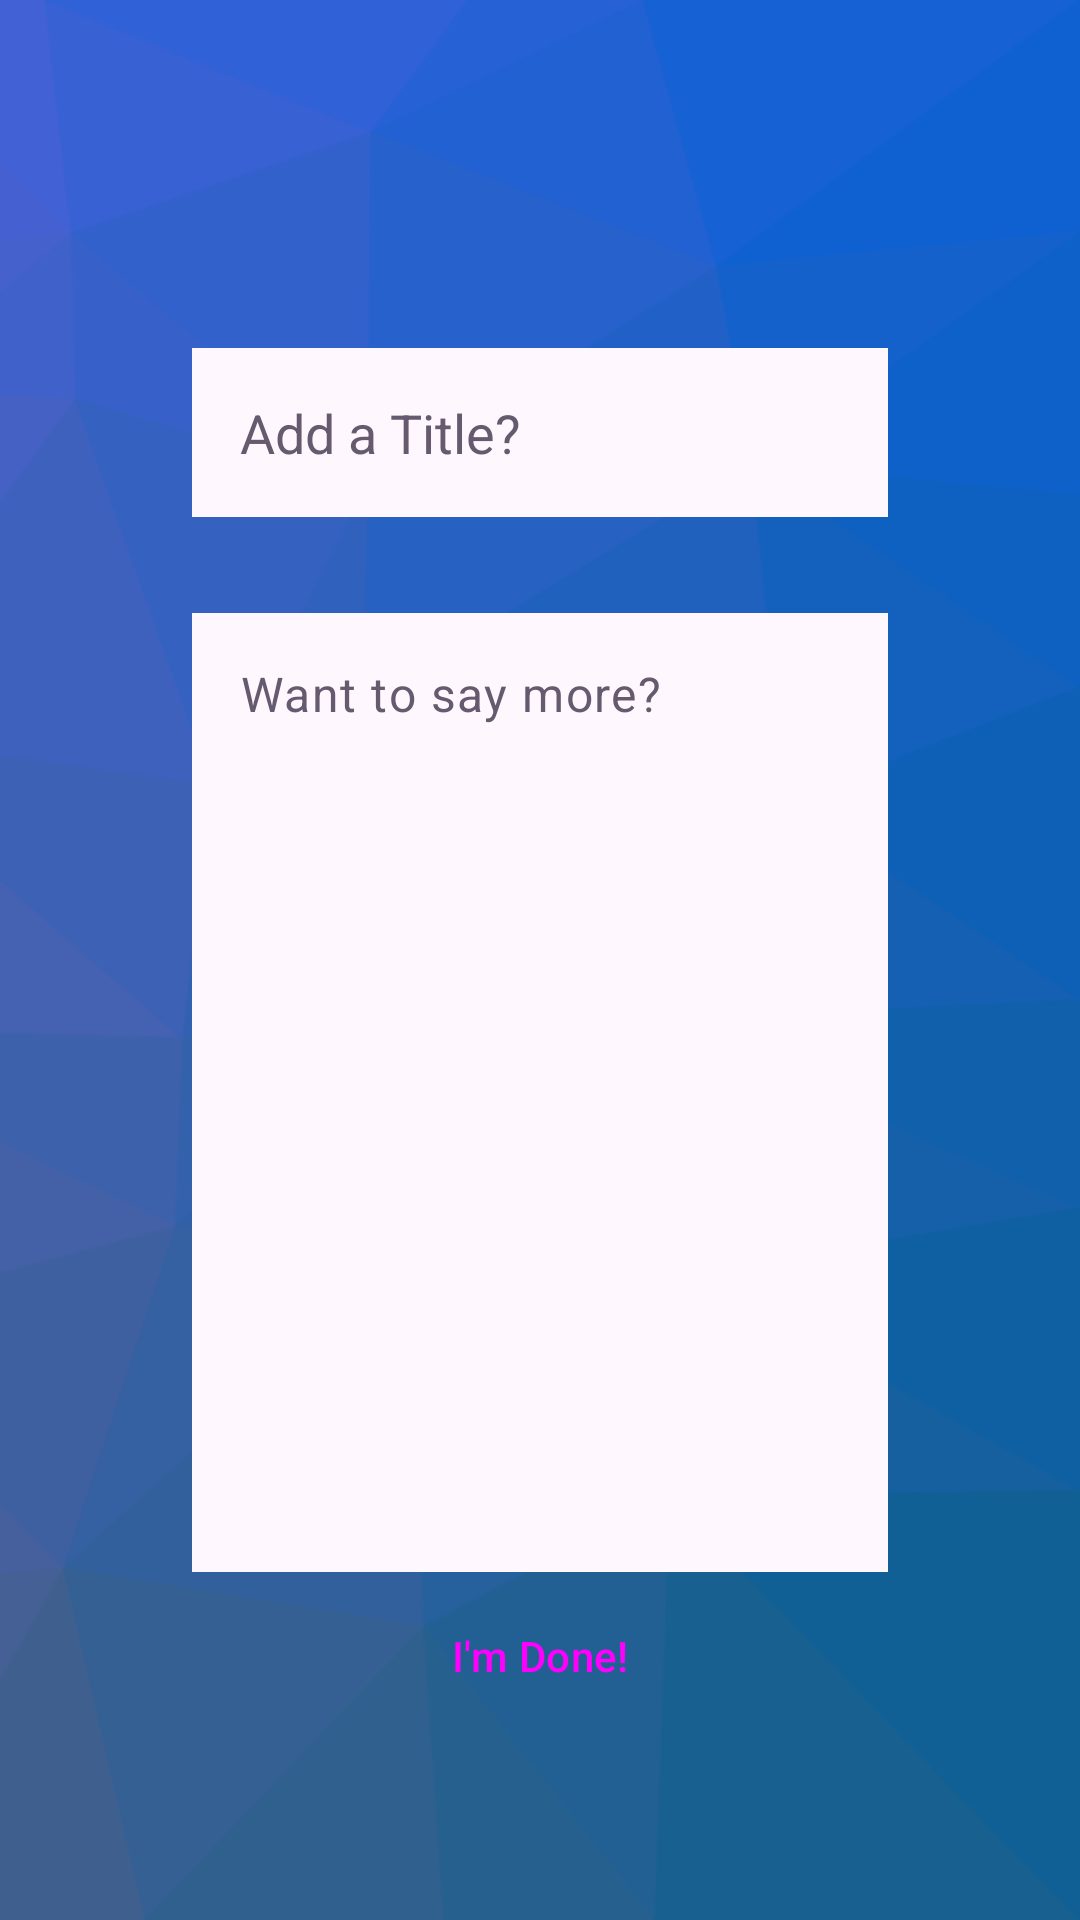

This screen was rendered from an Android layout file. Write that file and the resources it references.
<!-- AndroidManifest.xml: application theme Theme.JJournal -->
<!-- res/layout/fragment_journal_add4.xml -->
<?xml version="1.0" encoding="utf-8"?>
<androidx.constraintlayout.widget.ConstraintLayout xmlns:android="http://schemas.android.com/apk/res/android"
    xmlns:app="http://schemas.android.com/apk/res-auto"
    xmlns:tools="http://schemas.android.com/tools"
    android:layout_width="match_parent"
    android:layout_height="match_parent"
    android:background="@drawable/journal_background_4"
    tools:context=".JournalAddFragment4">

    <ImageButton
        android:id="@+id/backButton"
        android:layout_width="48dp"
        android:layout_height="48dp"
        android:layout_marginStart="16dp"
        android:layout_marginTop="16dp"
        android:background="@android:color/transparent"
        android:contentDescription="@string/close"
        app:layout_constraintStart_toStartOf="parent"
        app:layout_constraintTop_toTopOf="parent"
        app:srcCompat="@drawable/arrow_back"
        app:tint="?attr/colorOnPrimary" />

    <Button
        android:id="@+id/doneButton"
        style="@style/Widget.Material3.Button.ElevatedButton"
        android:layout_width="wrap_content"
        android:layout_height="wrap_content"
        android:layout_marginBottom="64dp"
        android:text="@string/done_tag"
        app:layout_constraintBottom_toBottomOf="parent"
        app:layout_constraintEnd_toEndOf="parent"
        app:layout_constraintStart_toStartOf="parent" />

    <LinearLayout
        android:layout_width="0dp"
        android:layout_height="wrap_content"
        android:layout_marginStart="64dp"
        android:layout_marginEnd="64dp"
        android:orientation="vertical"
        app:layout_constraintBottom_toBottomOf="parent"
        app:layout_constraintEnd_toEndOf="parent"
        app:layout_constraintStart_toStartOf="parent"
        app:layout_constraintTop_toTopOf="parent">

        <EditText
            android:id="@+id/entryTitle"
            android:layout_width="match_parent"
            android:layout_height="wrap_content"
            android:layout_gravity="center_horizontal"
            android:background="?attr/colorSurface"
            android:ems="10"
            android:hint="@string/journal_title_hint"
            android:importantForAutofill="no"
            android:inputType="text|textCapWords"
            android:padding="16dp"
            android:textColorHint="?attr/colorAccent" />

        <EditText
            android:id="@+id/extraInput"
            android:layout_width="match_parent"
            android:layout_height="wrap_content"
            android:layout_gravity="center_horizontal"
            android:layout_marginTop="32dp"
            android:background="?attr/colorSurface"
            android:ems="10"
            android:gravity="start|top"
            android:hint="@string/description_input_hint"
            android:importantForAutofill="no"
            android:inputType="text|textAutoCorrect|textCapSentences|textMultiLine"
            android:maxLines="15"
            android:minLines="15"
            android:padding="16dp"
            android:scrollbars="vertical"
            android:textAppearance="?attr/textAppearanceBodyLarge"
            android:textColor="?attr/colorOnSurface"
            android:textColorHint="?attr/colorAccent"
            android:verticalScrollbarPosition="right" />

    </LinearLayout>
</androidx.constraintlayout.widget.ConstraintLayout>
<!-- resources referenced by this layout -->
<resources>
  <string name="close">Close</string>
  <string name="description_input_hint">Want to say more?</string>
  <string name="done_tag">I\'m Done!</string>
  <string name="journal_title_hint">Add a Title?</string>
  <color name="md_theme_primary">#705289</color>
  <color name="md_theme_onPrimary">#FFFFFF</color>
  <color name="md_theme_primaryContainer">#F1DAFF</color>
  <color name="md_theme_onPrimaryContainer">#290C41</color>
  <color name="md_theme_secondary">#665A6F</color>
  <color name="md_theme_onSecondary">#FFFFFF</color>
  <color name="md_theme_secondaryContainer">#EEDDF6</color>
  <color name="md_theme_onSecondaryContainer">#211829</color>
  <color name="md_theme_tertiary">#805156</color>
  <color name="md_theme_onTertiary">#FFFFFF</color>
  <color name="md_theme_tertiaryContainer">#FFDADC</color>
  <color name="md_theme_onTertiaryContainer">#321015</color>
  <color name="md_theme_error">#BA1A1A</color>
  <color name="md_theme_onError">#FFFFFF</color>
  <color name="md_theme_errorContainer">#FFDAD6</color>
  <color name="md_theme_onErrorContainer">#410002</color>
  <color name="md_theme_background">#FFF7FE</color>
  <color name="md_theme_onBackground">#1E1A20</color>
  <color name="md_theme_surface">#FFF7FE</color>
  <color name="md_theme_onSurface">#1E1A20</color>
  <color name="md_theme_surfaceVariant">#E9DFEA</color>
  <color name="md_theme_onSurfaceVariant">#4B454D</color>
  <color name="md_theme_outline">#7C757E</color>
  <color name="md_theme_outlineVariant">#CDC4CE</color>
  <color name="md_theme_inverseSurface">#332F35</color>
  <color name="md_theme_inverseOnSurface">#F7EEF6</color>
  <color name="md_theme_inversePrimary">#DCB9F8</color>
  <color name="md_theme_primaryFixed">#F1DAFF</color>
  <color name="md_theme_onPrimaryFixed">#290C41</color>
  <color name="md_theme_primaryFixedDim">#DCB9F8</color>
  <color name="md_theme_onPrimaryFixedVariant">#573A70</color>
  <color name="md_theme_secondaryFixed">#EEDDF6</color>
  <color name="md_theme_onSecondaryFixed">#211829</color>
  <color name="md_theme_secondaryFixedDim">#D1C1D9</color>
  <color name="md_theme_onSecondaryFixedVariant">#4E4256</color>
  <color name="md_theme_tertiaryFixed">#FFDADC</color>
  <color name="md_theme_onTertiaryFixed">#321015</color>
  <color name="md_theme_tertiaryFixedDim">#F3B7BC</color>
  <color name="md_theme_onTertiaryFixedVariant">#663A3F</color>
  <color name="md_theme_surfaceDim">#E0D8DF</color>
  <color name="md_theme_surfaceBright">#FFF7FE</color>
  <color name="md_theme_surfaceContainerLowest">#FFFFFF</color>
  <color name="md_theme_surfaceContainerLow">#FAF1F9</color>
  <color name="md_theme_surfaceContainer">#F4EBF3</color>
  <color name="md_theme_surfaceContainerHigh">#EEE6ED</color>
  <color name="md_theme_surfaceContainerHighest">#E8E0E8</color>
</resources>
